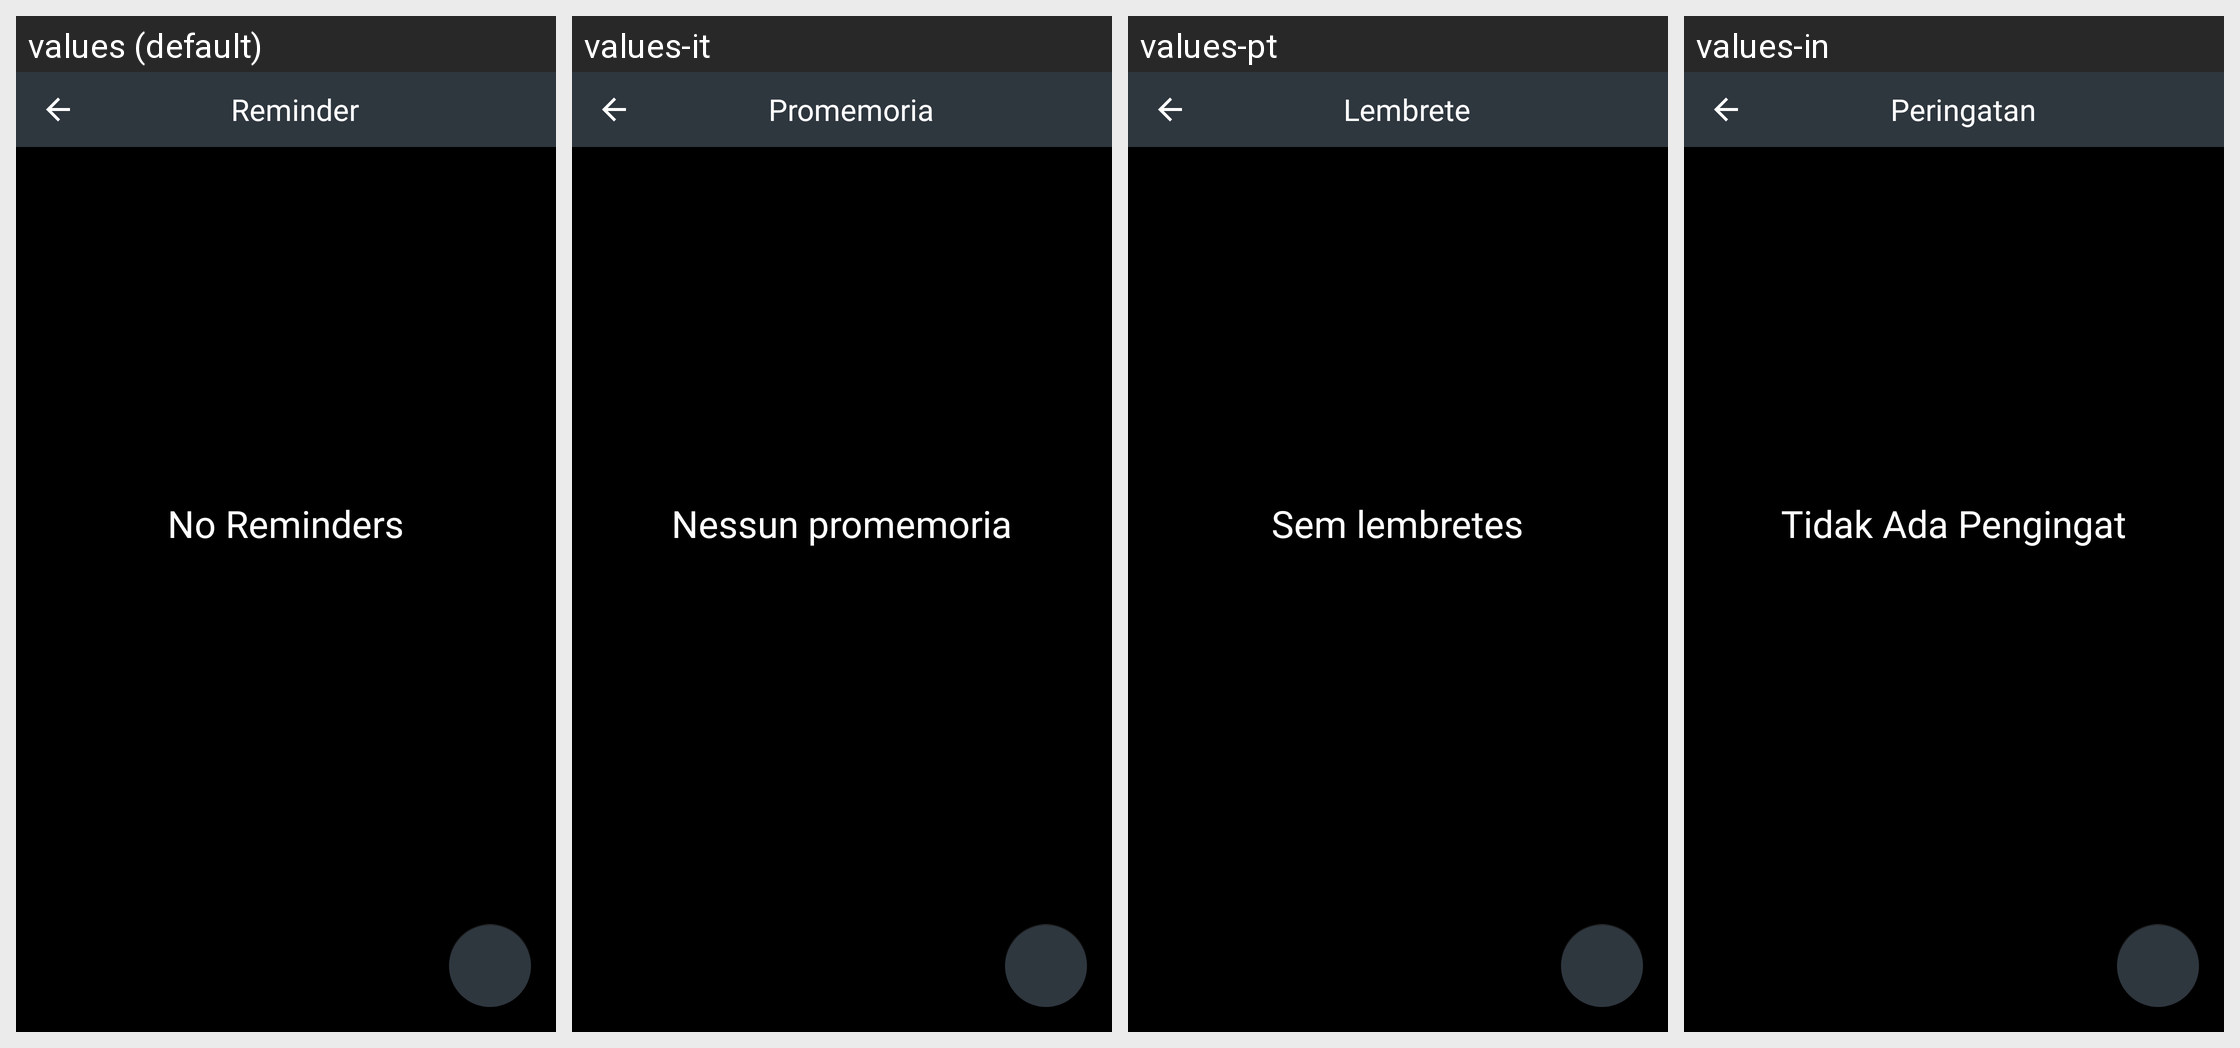

Here is an Android app screen in its default locale and in the app's own translations. Write out the translated-string differences for the strings that appear on this screen.
Android screen res/layout/layout_reminderfragment.xml rendered under 4 locales, left to right: values (default), values-it, values-pt, values-in. Device: Nexus 5 (rendered at 1080×1920; each locale shown at half size, 540×960, under a caption strip naming it); theme AppTheme.
Other locales in the repository, not shown: values-ar, values-de, values-es, values-fr, values-ja, values-ko, values-nl, values-ru, values-zh.
Strings drawn on this screen, with the default value and each locale's value (text and hints the layout hard-codes, and strings that could not be matched under every locale, appear in the picture but are not listed):

reminder_str
  values: Reminder
  values-it: Promemoria
  values-pt: Lembrete
  values-in: Peringatan

noreminders
  values: No Reminders
  values-it: Nessun promemoria
  values-pt: Sem lembretes
  values-in: Tidak Ada Pengingat
